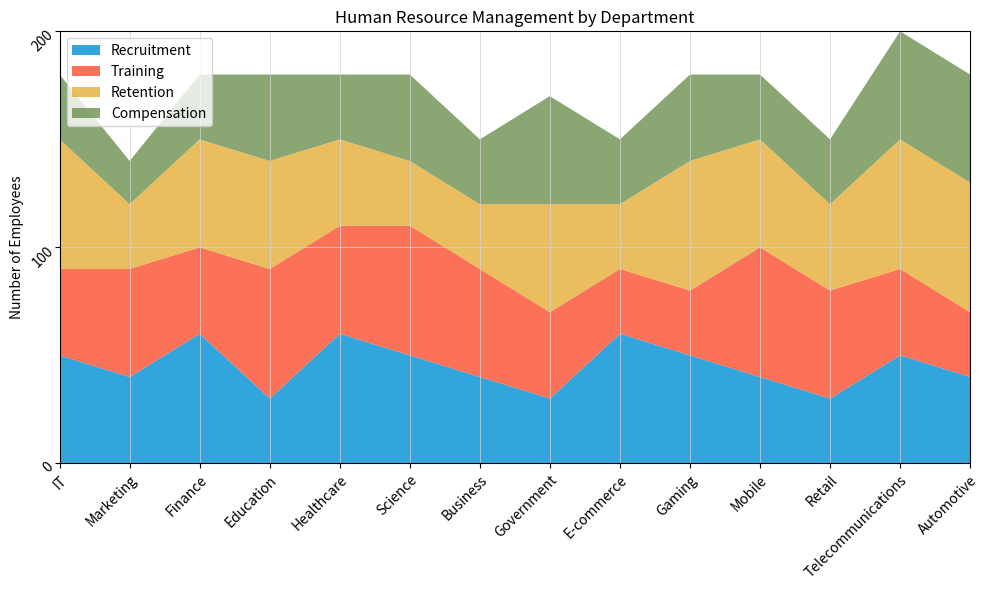

The script that saved this image: (Note: this script raises an exception after producing the figure.)

#import necessary libraries
import matplotlib.pyplot as plt
import numpy as np
import pandas as pd
import random

#Create a dictionary with the given data
data = {'Department': ['IT', 'Marketing', 'Finance', 'Education', 'Healthcare', 'Science', 'Business', 'Government', 'E-commerce', 'Gaming', 'Mobile', 'Retail', 'Telecommunications', 'Automotive'],
        'Recruitment': [50, 40, 60, 30, 60, 50, 40, 30, 60, 50, 40, 30, 50, 40],
        'Training': [40, 50, 40, 60, 50, 60, 50, 40, 30, 30, 60, 50, 40, 30],
        'Retention': [60, 30, 50, 50, 40, 30, 30, 50, 30, 60, 50, 40, 60, 60],
        'Compensation': [30, 20, 30, 40, 30, 40, 30, 50, 30, 40, 30, 30, 50, 50]}

#Convert the data to a dataframe
df = pd.DataFrame(data)

#Convert the first column to string type
df.iloc[:, 0] = df.iloc[:, 0].astype(str)

#Set the figure size
fig = plt.figure(figsize = (10, 6))

#Create a stacked area chart using ax.stackplot()
ax = plt.axes()
ax.stackplot(df.iloc[:,0], df.iloc[:,1], df.iloc[:,2], df.iloc[:,3], df.iloc[:,4], labels=['Recruitment', 'Training', 'Retention', 'Compensation'], colors=['#008fd5', '#fc4f30', '#e5ae37', '#6d904f'], alpha=0.8)

#Set the background grid lines
ax.grid(linestyle='-', linewidth='0.5', color='lightgrey')

#Set the x and y axis ticks and tick labels
#70% probability of setting ticks and tick labels
if random.random() < 0.7:
  ax.set_xlim(0, len(df.index) - 1)
  ax.set_xticks(np.arange(len(df.iloc[:,0])))
  ax.set_xticklabels(df.iloc[:,0])
  ax.set_ylim(0, np.ceil(df.iloc[:,1:].sum(axis=1).max() / 10) * 10)
  ax.set_yticks(np.linspace(0, df.iloc[:,1:].sum(axis=1).max(), np.random.choice([3, 5, 7, 9, 11]), dtype=np.int32))
  ax.set_yticklabels(ax.get_yticks(), rotation=45, ha='right', rotation_mode='anchor')
plt.xticks(rotation=45, ha='right', rotation_mode='anchor')

#Set the legend's position and labels
ax.legend(loc='upper left')
ax.set_ylabel('Number of Employees')

#Set the title
ax.set_title('Human Resource Management by Department')

#Automatically resize the image
plt.tight_layout()

#Save the image
plt.savefig('output/final/area_chart/png/20231228-140159_51.png', bbox_inches='tight')

#Clear the current image state
plt.clf()
